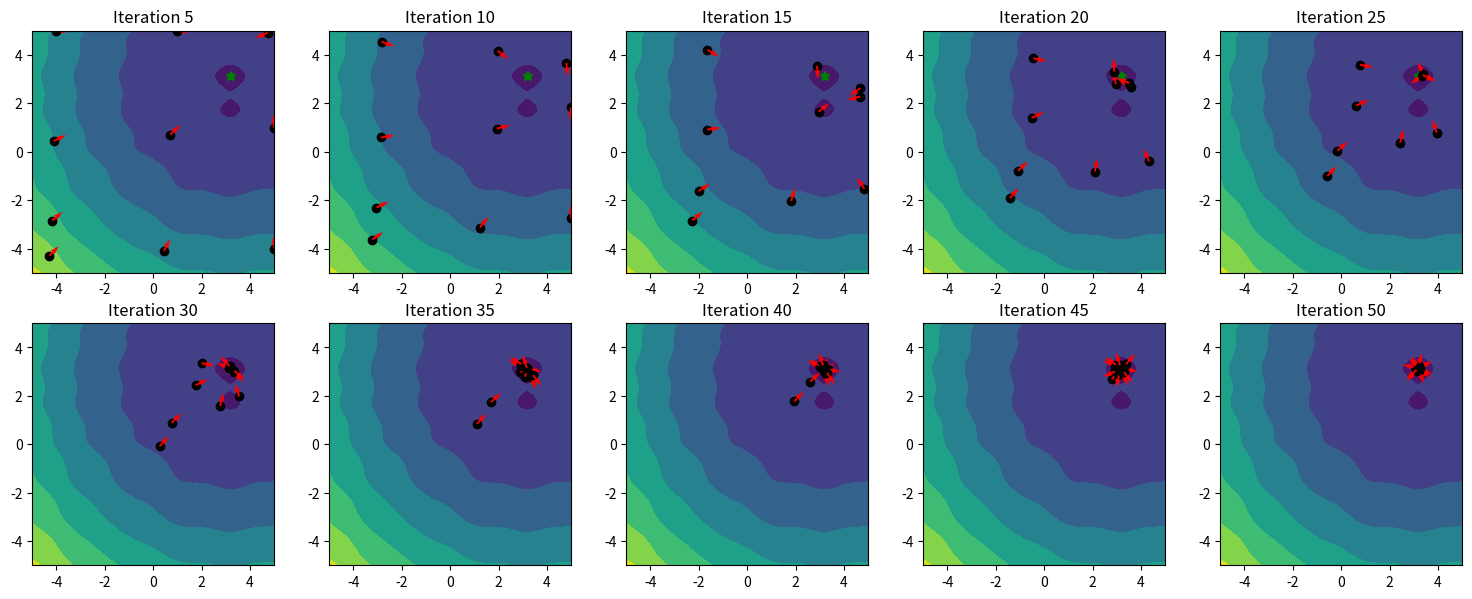

Here is the Python script that generated this plot:
#Particle swarm optimization
from numpy import *
import numpy as np
import random
import matplotlib.pyplot as plt
import time

def depthcalc(x,y):
    """Objective Function"""
    """Test functions"""
    """1 - Rastrign Function"""
    # return 20+(x-2)**2 +(y-2)**2 - 10*(cos(2*pi*(x-2))+cos(2*pi*(y-2)))

    """Harmony function"""
    return (x - 3.14) ** 2 + (y - 2.72) ** 2 + sin(3 * x + 1.41) + sin(4 * y - 1.73)

    """ Himmelblau's function"""
    # return (x**2+y-11)**2 + (x+y**2 - 7)**2

    """Styblinski-Tang function"""
    # return 0.5 * ((x ** 4 - 16 * x ** 2 + 5 * x) + (y ** 4 - 16 * y ** 2 + 5 * y))

    """Holder table function"""
    # return -np.abs(np.sin(x) * np.cos(y) * np.exp(np.abs(1 - np.sqrt(x**2 + y**2) / np.pi)))

    """Ackley's function"""
    # return -20*np.exp(-0.2*np.sqrt(0.5*((x-2)**2 + (y-2)**2))) - np.exp(0.5*(np.cos(2*pi*(x-2)) + np.cos(2*pi*(y-2)))) + 20 + np.exp(1)

    """Goldstein Price function"""
    # return (1 + ((x + y + 1)**2) * (19 - 14*x + 3*x**2 - 14*y + 6*x*y + 3*y**2)) * (30 + ((2*x - 3*y)**2) * (18 - 32*x + 12*x**2 + 48*y - 36*x*y + 27*y**2))


    """Bukin function N.6 """
    # return  100 * np.sqrt(np.abs(y - 0.01 * x**2)) + 0.01 * np.abs(x + 10)

def pso(n,w,c1,c2,it,x_max,x_min,y_max,y_min,v_max):
    rows = 2
    cols =5
    fig, ax = plt.subplots(rows, cols, figsize=(15, 6), gridspec_kw={'width_ratios': [1] * cols, 'height_ratios': [1] * rows})
    x, y = meshgrid(linspace(-5, 5, 500), linspace(-5, 5, 500))
    z = depthcalc(x, y)
    # print("amin z",np.amin(z))
    position=np.where((np.round(z,2) == np.amin(np.round(z,2))))
    print("Position",position)
    Best_x = x[position]
    Best_y = y[position]
    d_min = np.amin(z)
    x, y = meshgrid(linspace(-5, 5, 500), linspace(-5, 5, 500))
    z = depthcalc(x, y)
    # Create a grid of particle positions
    # Calculate the grid spacing
    x_spacing = (x_max - x_min) / (int(n** 0.5) - 1)
    y_spacing = (y_max - y_min) / (int(n** 0.5) - 1)

    # Create a grid of particle positions
    X = []
    for i in range(int(n ** 0.5)):
        for j in range(int(n ** 0.5)):
            x1 = x_min + i * x_spacing
            y1 = y_min + j * y_spacing
            X.append([x1, y1])
    r_particles = []
    for i in range(n-(int(np.sqrt(n))**2)):
        x2 = np.random.uniform(x_min, x_max)
        y2 = np.random.uniform(y_min, y_max)
        X.append([x2,y2])


    print(X)


    V = [[np.random.uniform(0, 0.25) for _ in range(2)] for _ in range(n)]  # Initial velocity of the particles in m/s

    # print(X[0][1])
    r = 0
    c = 0
    gmin= 100000000
    pmin = 100000000
    Pbest= [];
    Gbest=[];
    for i in range(it):
        # w = 2 * (1- i / it)
        # c1 = 2 - i/it
        # c2 =  (i*2) / (it)


        r1=random.random()
        r2=random.random()
        # r1=0.5
        # r2=0.5
        div = it/10
        if (i+1)%div == 0:
            ax[r, c].contourf(x, y, z)
            ax[r, c].scatter(Best_x, Best_y, marker='*', color='green')
            ax[r, c].set_title(f"Iteration {i+1}")
            ax[r, c].set_aspect('equal')

        for j in range(n):
            depth = depthcalc(X[j][0], X[j][1])
            # print(depth)
            if depth < pmin:
                Pbest = [X[j][0], X[j][1]]
                pmin = depth
            if depth < gmin:
                Gbest = [X[j][0], X[j][1]]
                gmin=depth

            print("pbest", Pbest)
            print("gbest", Gbest)
            if (i+1)%div==0:
                ax[r, c].scatter(X[j][0], X[j][1], marker='o', color='black')
                ax[r, c].quiver(X[j][0], X[j][1], V[j][0], V[j][1], color='red', angles='xy', scale_units='xy')

        if (i+1)%div ==0:

            if c == 4:
                r = r + 1
                c = -1
            c = c + 1

        v_max = 0.25

        for j in range(n):
            V[j][0] = w * V[j][0] + c1 * r1 * (Pbest[0] - X[j][0]) + c2 * r2 * (Gbest[0] - X[j][0])  # X coordinate velocities
            V[j][1] = w * V[j][1] + c1 * r1 * (Pbest[1] - X[j][1]) + c2 * r2 * (Gbest[1] - X[j][1])  # Y coordinate velocities


            velocity_magnitude = ((V[j][0])**2+(V[j][1])**2)**0.5
            # print(velocity_magnitude)
            if velocity_magnitude > v_max:
                # print(V[j])
                V[j][0] = V[j][0] * (v_max / velocity_magnitude)
                V[j][1]= V[j][1]* (v_max / velocity_magnitude)

            if ((X[j][0] + V[j][0]) < -5) and ((X[j][1] + V[j][1]) > -5) and ((X[j][1] + V[j][1]) < 5):
                V[j][0] = -V[j][0]    #Reflective boundary # Left side

            if ((X[j][0] + V[j][0]) > 5) and ((X[j][1] + V[j][1]) > -5) and ((X[j][1] + V[j][1]) < 5):
                V[j][0] = -V[j][0]    #Reflective boundary Right side

            if ((X[j][1] + V[j][1]) > 5) and ((X[j][0] + V[j][0]) > -5) and ((X[j][0] + V[j][0]) < 5):
                V[j][1] = -V[j][1]    #Reflective boundary Top

            if ((X[j][1] + V[j][1]) < -5) and ((X[j][0] + V[j][0]) > -5) and ((X[j][0] + V[j][0]) < 5):
                V[j][1] = -V[j][1]  # Reflective boundary Bottom

            if (((X[j][0] + V[j][0]) < -5) and ((X[j][1] + V[j][1]) > 5))  or (((X[j][0] + V[j][0]) > 5) and ((X[j][1] + V[j][1]) > 5)) or (((X[j][0] + V[j][0])) > 5 and ((X[j][1] + V[j][1]) < -5))  or (((X[j][0] + V[j][0]) < -5) and ((X[j][1] + V[j][1]) < -5)):
                X[j][0] = round(X[j][0])*0.99
                X[j][1] = round(X[j][1])*0.99
                # print(X[j][0],X[j][1])
                print("Corner condition is active")
                break

            X[j][0] = X[j][0] + V[j][0]  # X coordinate position
            X[j][1] = X[j][1] + V[j][1]  # Y coordinate position
            # print(V)

        print("Iteration", i)
        # print(V)

    print("Analytical maximum depth",d_min)
    print("PSO maximum obtained depth", depthcalc(Gbest[0], Gbest[1]))
    print([Best_x[0],Best_y[0]])
    depth_error = d_min - depthcalc(Gbest[0], Gbest[1])
    loc_error_x = 100
    loc_error_y = 100
    print(len(Best_x))
    for i in range(len(Best_x)):
        if loc_error_x > np.abs(Gbest[0] - (Best_x[i])):
            loc_error_x = np.abs(Gbest[0] - (Best_x[i]))
        if loc_error_y > np.abs(Gbest[1] - (Best_y[i])):
            loc_error_y = np.abs(Gbest[1] - (Best_y[i]))


    loc_error_x = np.abs(Gbest[0] - (Best_x))
    loc_error_y = np.abs(Gbest[1] - (Best_y))


    print("Location error X",loc_error_x,"Location error Y",loc_error_y)
    plt.tight_layout()
    plt.show()
    error= np.abs(depth_error)/np.abs(d_min)*100
    print("Depth error", error)
    errors=[error, loc_error_x, loc_error_y]
    return errors


if __name__ == '__main__':

    #Parameters
    """Number of particles"""
    n =10
    """Inertia weight constant"""
    w = 1
    """Cognitive coefficient"""
    c1=2
    """Social coefficient"""
    c2=2

    """No of iterations"""
    it=50


    #Search space setup and particle limitations
    "x_max , x_min and y_max y_min represent the bounds of the search space"
    "In our search domain 10 units is considered as 1km. Eg: Travelling along x from -5 to +5 is equivalent to 1km"
    x_max = 5
    x_min = -5
    y_max = 5
    y_min = -5
    """v_max is the maximum velocity of the drone. In our units convention 0.25 is 25m/s"""
    v_max = 0.25
    pso(n, w, c1, c2, it, x_max, x_min, y_max, y_min, v_max)



    # probw=[]
    # for j in range(len(c2)):
    #     p=0
    #     for i in range(50):
    #         errors = pso(n,w,c1,c2[j],r1,r2,it,x_max,x_min,y_max,y_min,v_max)
    #         if errors[0] <= 2 or (errors[1]<=0.05 and errors[2] <= 0.05):
    #             p = p+1
    #         print("ERROR",errors)
    #     probw.append(round(p/50,2))
    #
    # print("probability with w",probw)
    # print(w)


















